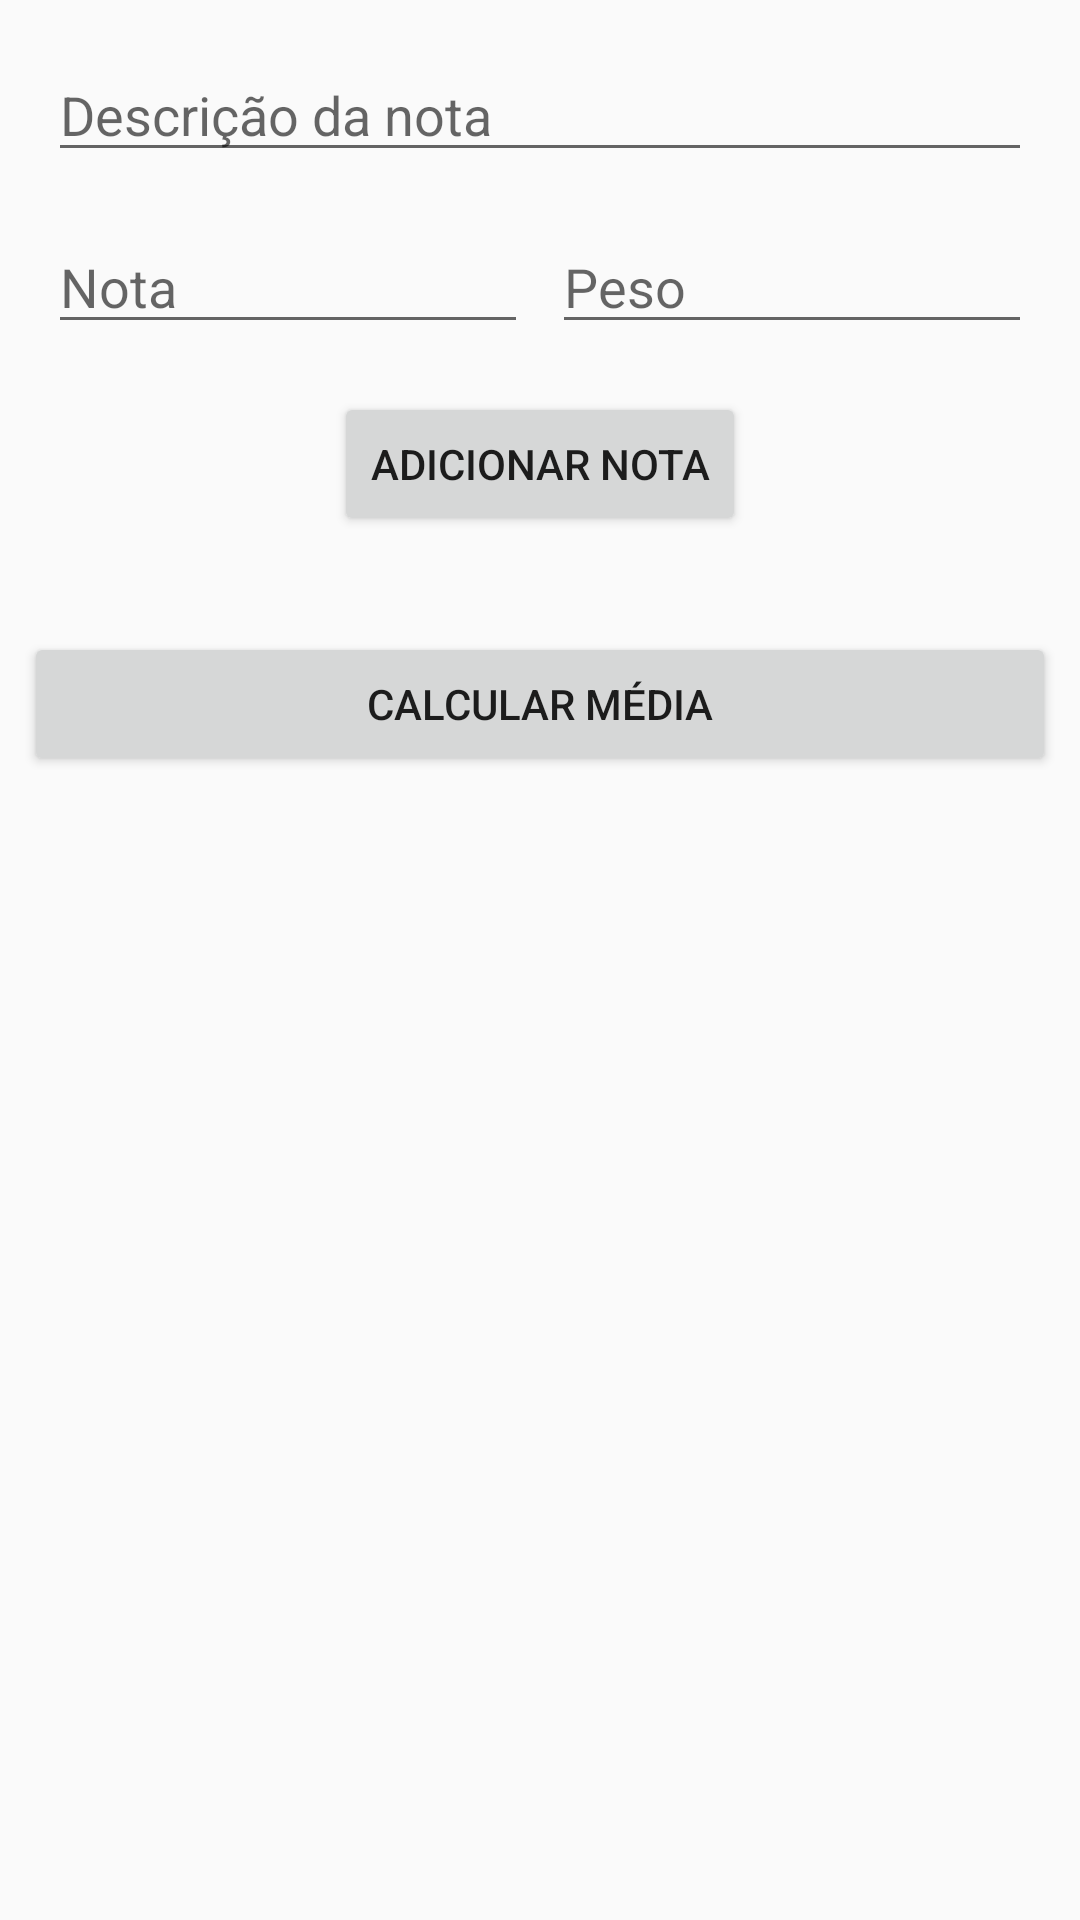

Android layout source for this screen:
<!-- AndroidManifest.xml: application theme AppTheme -->
<!-- res/layout/activity_calcula_notas.xml -->
<?xml version="1.0" encoding="utf-8"?>
<android.support.constraint.ConstraintLayout xmlns:android="http://schemas.android.com/apk/res/android"
    xmlns:app="http://schemas.android.com/apk/res-auto"
    xmlns:tools="http://schemas.android.com/tools"
    android:layout_width="match_parent"
    android:layout_height="match_parent"
    tools:context=".CalculaNotasActivity">

    <EditText
        android:id="@+id/etNota"
        android:layout_width="0dp"
        android:layout_height="wrap_content"
        android:layout_marginLeft="16dp"
        android:layout_marginStart="16dp"
        android:layout_marginTop="16dp"
        android:ems="10"
        android:hint="@string/et_nota_hint"
        android:inputType="numberDecimal"
        app:layout_constraintEnd_toStartOf="@+id/etPeso"
        app:layout_constraintHorizontal_bias="0.5"
        app:layout_constraintStart_toStartOf="parent"
        app:layout_constraintTop_toBottomOf="@+id/etLabel" />

    <Button
        android:id="@+id/button2"
        android:layout_width="wrap_content"
        android:layout_height="wrap_content"
        android:layout_marginEnd="8dp"
        android:layout_marginLeft="8dp"
        android:layout_marginRight="8dp"
        android:layout_marginStart="8dp"
        android:layout_marginTop="16dp"
        android:onClick="adicionarNota"
        android:text="@string/btn_adiciona_nota"
        app:layout_constraintEnd_toEndOf="parent"
        app:layout_constraintStart_toStartOf="parent"
        app:layout_constraintTop_toBottomOf="@+id/etNota" />

    <Button
        android:id="@+id/button3"
        android:layout_width="0dp"
        android:layout_height="wrap_content"
        android:layout_marginEnd="8dp"
        android:layout_marginLeft="8dp"
        android:layout_marginRight="8dp"
        android:layout_marginStart="8dp"
        android:layout_marginTop="32dp"
        android:onClick="calcularMedia"
        android:text="@string/btn_calcula_media"
        app:layout_constraintEnd_toEndOf="parent"
        app:layout_constraintStart_toStartOf="parent"
        app:layout_constraintTop_toBottomOf="@+id/button2" />

    <TextView
        android:id="@+id/tvNota"
        android:layout_width="wrap_content"
        android:layout_height="wrap_content"
        android:layout_marginBottom="8dp"
        android:layout_marginEnd="8dp"
        android:layout_marginLeft="8dp"
        android:layout_marginRight="8dp"
        android:layout_marginStart="8dp"
        android:layout_marginTop="8dp"
        android:textSize="32sp"
        app:layout_constraintBottom_toBottomOf="parent"
        app:layout_constraintEnd_toEndOf="parent"
        app:layout_constraintStart_toStartOf="parent"
        app:layout_constraintTop_toBottomOf="@+id/button3" />

    <EditText
        android:id="@+id/etPeso"
        android:layout_width="0dp"
        android:layout_height="wrap_content"
        android:layout_marginBottom="16dp"
        android:layout_marginEnd="16dp"
        android:layout_marginLeft="8dp"
        android:layout_marginRight="16dp"
        android:layout_marginStart="8dp"
        android:layout_marginTop="16dp"
        android:ems="10"
        android:hint="@string/et_peso_hint"
        android:inputType="number"
        app:layout_constraintBottom_toTopOf="@+id/button2"
        app:layout_constraintEnd_toEndOf="parent"
        app:layout_constraintHorizontal_bias="0.5"
        app:layout_constraintStart_toEndOf="@+id/etNota"
        app:layout_constraintTop_toBottomOf="@+id/etLabel" />

    <EditText
        android:id="@+id/etLabel"
        android:layout_width="0dp"
        android:layout_height="wrap_content"
        android:layout_marginEnd="16dp"
        android:layout_marginLeft="16dp"
        android:layout_marginRight="16dp"
        android:layout_marginStart="16dp"
        android:layout_marginTop="16dp"
        android:ems="10"
        android:hint="@string/et_label_hint"
        android:inputType="textPersonName"
        app:layout_constraintEnd_toEndOf="parent"
        app:layout_constraintStart_toStartOf="parent"
        app:layout_constraintTop_toTopOf="parent" />
</android.support.constraint.ConstraintLayout>
<!-- resources referenced by this layout -->
<resources>
  <string name="btn_adiciona_nota">Adicionar Nota</string>
  <string name="btn_calcula_media">Calcular Média</string>
  <string name="et_label_hint">Descrição da nota</string>
  <string name="et_nota_hint">Nota</string>
  <string name="et_peso_hint">Peso</string>
  <style name="AppTheme" parent="Theme.AppCompat.Light.DarkActionBar">
          
          <item name="colorPrimary">@color/colorPrimary</item>
          <item name="colorPrimaryDark">@color/colorPrimaryDark</item>
          <item name="colorAccent">@android:color/holo_red_dark</item>
      </style>
  <color name="colorPrimary">#4caf50</color>
  <color name="colorPrimaryDark">#303F9F</color>
</resources>
